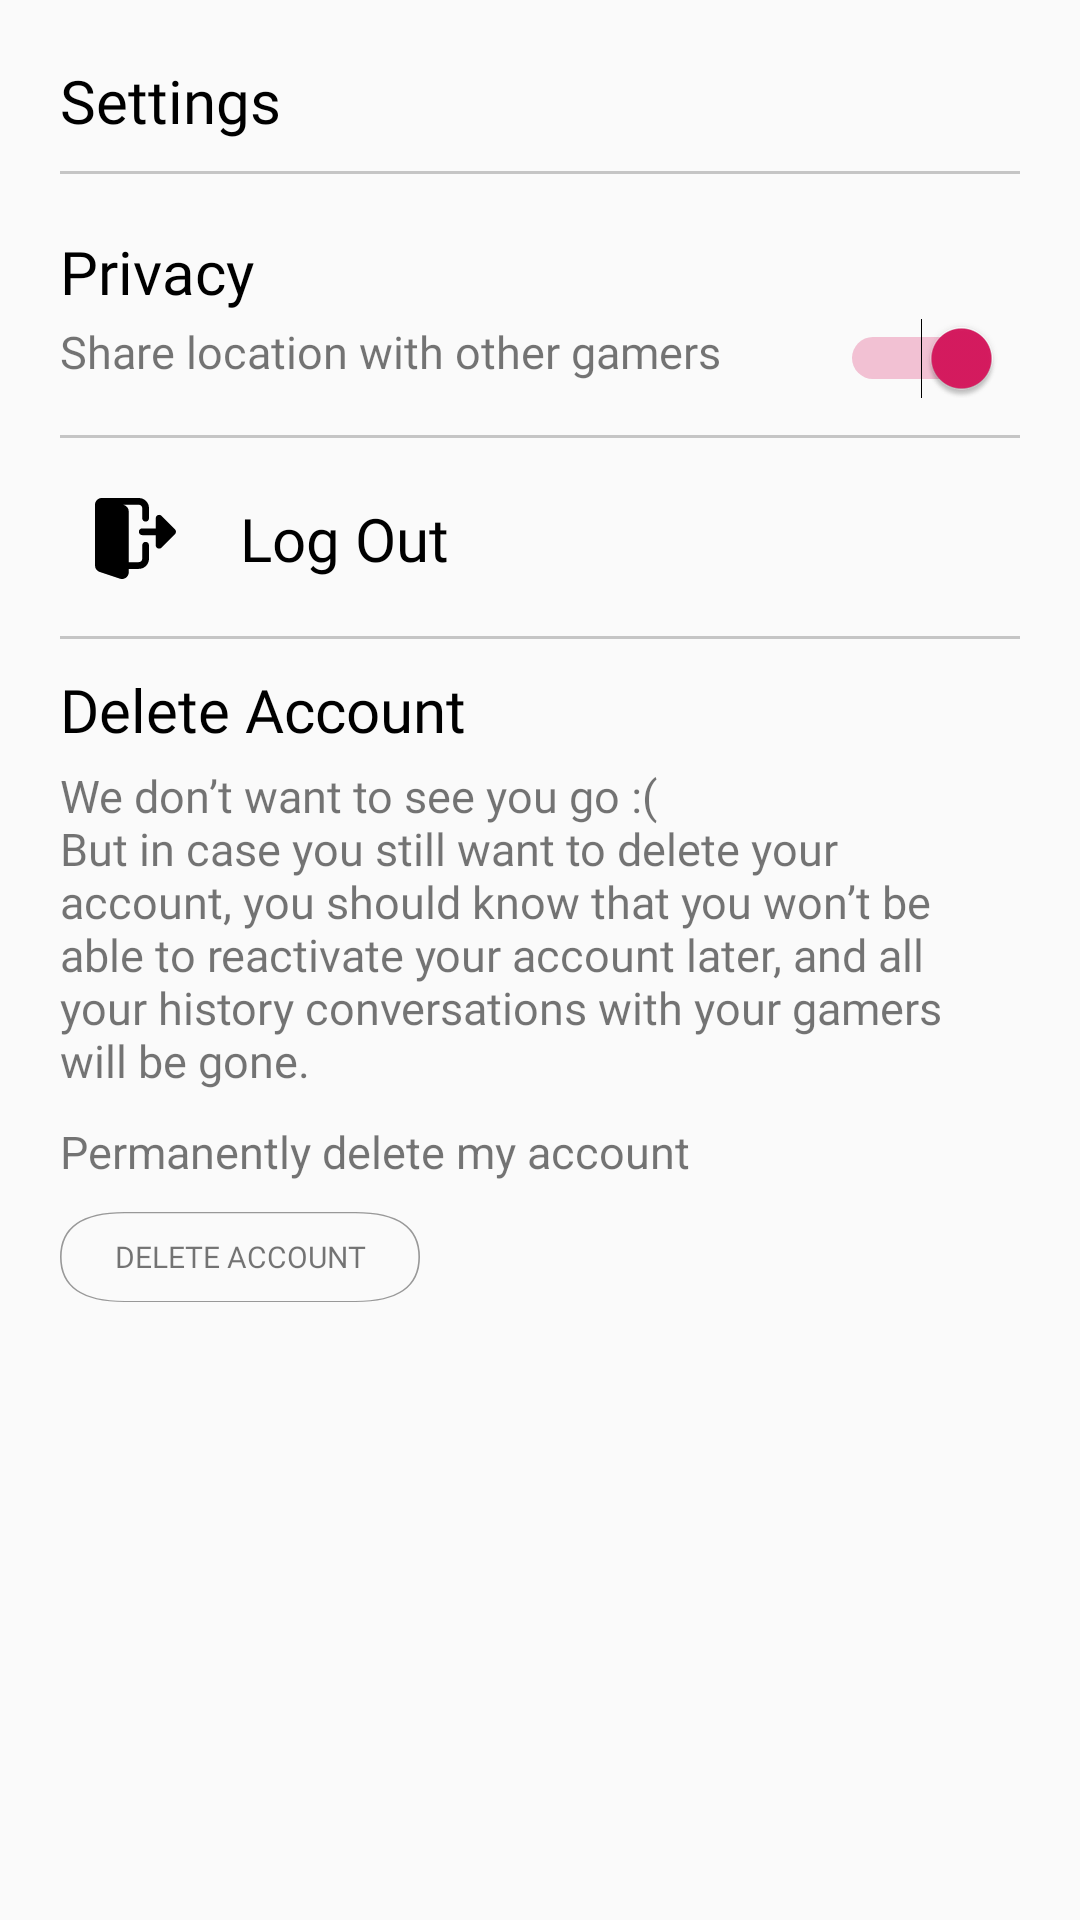

Reconstruct the res/layout file that produces this screen, plus the resources it refers to.
<!-- AndroidManifest.xml: application theme AppTheme -->
<!-- res/layout/fragment_profile_settings.xml -->
<?xml version="1.0" encoding="utf-8"?>
<RelativeLayout
    xmlns:android="http://schemas.android.com/apk/res/android"
    xmlns:app="http://schemas.android.com/apk/res-auto"
    xmlns:tools="http://schemas.android.com/tools"
    android:layout_width="match_parent"
    android:layout_height="match_parent"
    tools:context=".ProfileSettingsFragment"
    android:padding="20dp">

    <TextView
        android:id="@+id/settings_TXT_title"
        android:layout_width="wrap_content"
        android:layout_height="wrap_content"
        android:text="Settings"
        android:textSize="20sp"
        android:fontFamily="@font/raleway_medium"
        android:textColor="@color/black"
        android:layout_alignParentTop="true"
        android:layout_alignParentLeft="true" />

    <FrameLayout
        android:layout_width="match_parent"
        android:layout_height="1dp"
        android:background="@color/light_gray"
        android:layout_below="@+id/settings_TXT_title"
        android:layout_marginTop="10dp"/>

    <RelativeLayout
        android:id="@+id/settings_LAY_privacy"
        android:layout_width="match_parent"
        android:layout_height="wrap_content"
        android:layout_below="@+id/settings_TXT_title"
        android:layout_marginTop="25dp">

        <TextView
            android:id="@+id/settings_TXT_privacyTitle"
            android:layout_width="wrap_content"
            android:layout_height="wrap_content"
            android:layout_marginTop="5dp"
            android:textColor="@color/black"
            android:text="Privacy"
            android:fontFamily="@font/roboto_bold"
            android:textSize="20sp" />

        <TextView
            android:id="@+id/settings_TXT_showLocation"
            android:layout_width="wrap_content"
            android:layout_height="wrap_content"
            android:layout_below="@+id/settings_TXT_privacyTitle"
            android:layout_marginTop="3dp"
            android:fontFamily="@font/roboto_regular"
            android:textSize="15sp"
            android:text="Share location with other gamers" />

        <Switch
            android:id="@+id/settings_SWC_showLocation"
            android:layout_width="wrap_content"
            android:layout_height="wrap_content"
            android:layout_below="@+id/settings_TXT_privacyTitle"
            android:layout_marginLeft="50dp"
            android:layout_alignParentRight="true"
            android:checked="true"
            android:padding="6dp"
            />

    </RelativeLayout>

    <FrameLayout
        android:id="@+id/settings_SEP_privacy_Logout"
        android:layout_width="match_parent"
        android:layout_height="1dp"
        android:background="@color/light_gray"
        android:layout_below="@+id/settings_LAY_privacy"
        android:layout_marginTop="10dp"/>

    <RelativeLayout
        android:id="@+id/settings_LAY_logout"
        android:layout_width="wrap_content"
        android:layout_height="wrap_content"
        android:layout_below="@+id/settings_SEP_privacy_Logout"
        android:layout_marginTop="15dp"
        android:padding="5dp">


        <ImageView
            android:id="@+id/settings_IMG_logout"
            android:layout_width="40dp"
            android:layout_height="wrap_content"
            android:layout_alignTop="@+id/settings_TXT_logout"
            android:layout_alignBottom="@+id/settings_TXT_logout"
            android:src="@drawable/ic_logout"
            />

        <TextView
            android:id="@+id/settings_TXT_logout"
            android:layout_width="wrap_content"
            android:layout_height="wrap_content"
            android:text="Log Out"
            android:textSize="20sp"
            android:fontFamily="@font/roboto_bold"
            android:textColor="@color/black"
            android:layout_toRightOf="@+id/settings_IMG_logout"
            android:layout_marginLeft="15dp" />

    </RelativeLayout>

    <FrameLayout
        android:id="@+id/settings_SEP_logout_deleteAcc"
        android:layout_width="match_parent"
        android:layout_height="1dp"
        android:background="@color/light_gray"
        android:layout_below="@+id/settings_LAY_logout"
        android:layout_marginTop="14dp"/>

    <RelativeLayout
        android:id="@+id/settings_LAY_deleteAccount"
        android:layout_width="match_parent"
        android:layout_height="wrap_content"
        android:layout_below="@+id/settings_SEP_logout_deleteAcc"
        android:layout_marginTop="10dp">

        <TextView
            android:id="@+id/settings_TXT_deleteAccTitle"
            android:layout_width="wrap_content"
            android:layout_height="wrap_content"
            android:text="Delete Account"
            android:fontFamily="@font/roboto_bold"
            android:textSize="20sp"
            android:textColor="@color/black"/>

        <TextView
            android:id="@+id/settings_TXT_deleteAccText"
            android:layout_width="wrap_content"
            android:layout_height="wrap_content"
            android:text="@string/deleteAccountDisclaimer"
            android:fontFamily="@font/roboto_regular"
            android:layout_below="@+id/settings_TXT_deleteAccTitle"
            android:textSize="15sp"
            android:layout_marginTop="5dp" />

        <TextView
            android:id="@+id/settings_TXT_permDeleteMsg"
            android:layout_width="wrap_content"
            android:layout_height="wrap_content"
            android:layout_below="@+id/settings_TXT_deleteAccText"
            android:layout_marginTop="10dp"
            android:textSize="15sp"
            android:text="@string/permDeleteAcc"/>

        <ImageView
            android:id="@+id/settings_BTN_permDelete"
            android:layout_width="120dp"
            android:layout_height="30dp"
            android:background="@drawable/decor_left_btn_profile"
            android:layout_below="@+id/settings_TXT_permDeleteMsg"
            android:layout_marginTop="10dp"/>

        <TextView
            android:id="@+id/settings_TXT_permDelete"
            android:layout_width="wrap_content"
            android:layout_height="wrap_content"
            android:layout_alignRight="@+id/settings_BTN_permDelete"
            android:layout_alignLeft="@+id/settings_BTN_permDelete"
            android:layout_alignBottom="@+id/settings_BTN_permDelete"
            android:layout_alignTop="@+id/settings_BTN_permDelete"
            android:text="DELETE ACCOUNT"
            android:gravity="center"
            android:fontFamily="@font/roboto_bold"
            android:textSize="10sp"
            />

    </RelativeLayout>

</RelativeLayout>
<!-- resources referenced by this layout -->
<resources>
  <color name="black">#000000</color>
  <color name="light_gray">#C5C5C5</color>
  <!-- drawable decor_left_btn_profile (drawable) -->
  <?xml version="1.0" encoding="utf-8"?>
  <vector xmlns:android="http://schemas.android.com/apk/res/android"
      android:width="118dp"
      android:height="35dp"
      android:viewportWidth="223"
      android:viewportHeight="80">
  
      <path
          android:strokeWidth="1"
          android:strokeMiterLimit="10"
          android:pathData="M40,0 L183,0 Q223,0,223,40 L223,40 Q223,80,183,80 L40,80 Q0,80,0,40 L0,40 Q0,0,40,0 Z" />
      <path
          android:strokeColor="#989898"
          android:strokeWidth="1"
          android:strokeMiterLimit="10"
          android:pathData="M40,0.5 L183,0.5 Q222.5,0.5,222.5,40 L222.5,40 Q222.5,79.5,183,79.5 L40,79.5 Q0.5,79.5,0.5,40 L0.5,40 Q0.5,0.5,40,0.5 Z" />
  </vector>
  <!-- drawable ic_logout (drawable) -->
  <?xml version="1.0" encoding="utf-8"?>
  <vector xmlns:android="http://schemas.android.com/apk/res/android"
      android:width="512.00533dp"
      android:height="512dp"
      android:viewportWidth="512.00533"
      android:viewportHeight="512">
  
      <path
          android:fillColor="#000000"
          android:pathData="M320,277.336 C308.203,277.336,298.668,286.895,298.668,298.668 L298.668,384.004 C298.668,395.758,289.109,405.336,277.332,405.336 L213.332,405.336 L213.332,85.336 C213.332,67.1172,201.727,50.8399,184.277,44.7813 L177.961,42.668 L277.332,42.668 C289.109,42.668,298.668,52.2461,298.668,64.0039 L298.668,128.004 C298.668,139.777,308.203,149.336,320,149.336 S341.332,139.777,341.332,128.004 L341.332,64.004 C341.332,28.7188,312.617,0.004,277.332,0.004 L48,0.004 C47.1875,0.004,46.5078,0.367282,45.7188,0.47275 C44.6915,0.386813,43.711,0.004,42.668,0.004 C19.1367,0.004,0,19.1368,0,42.6681 L0,426.668 C0,444.887,11.6055,461.164,29.0547,467.223 L157.441,510.02 C161.793,511.364,166.121,512.004,170.668,512.004 C194.199,512.004,213.332,492.867,213.332,469.336 L213.332,448.004 L277.332,448.004 C312.617,448.004,341.332,419.289,341.332,384.004 L341.332,298.668 C341.332,286.895,331.797,277.336,320,277.336 Z M320,277.336" />
      <path
          android:fillColor="#000000"
          android:pathData="M505.75,198.254 L420.414,112.922 C414.316,106.82,405.141,104.984,397.164,108.289 C389.207,111.598,384,119.383,384,128.004 L384,192.004 L298.668,192.004 C286.891,192.004,277.332,201.559,277.332,213.336 C277.332,225.113,286.891,234.668,298.668,234.668 L384,234.668 L384,298.668 C384,307.289,389.207,315.074,397.164,318.383 C405.141,321.688,414.316,319.852,420.414,313.754 L505.75,228.418 C514.09,220.078,514.09,206.594,505.75,198.254 Z M505.75,198.254" />
  </vector>
  <string name="deleteAccountDisclaimer">We don’t want to see you go :(\nBut in case you still want
          to delete your account, you should know that you won’t be able to reactivate your account
          later, and all your history conversations with your gamers will be gone.</string>
  <string name="permDeleteAcc">Permanently delete my account</string>
  <style name="AppTheme" parent="Theme.AppCompat.Light.DarkActionBar">
          <item name="windowNoTitle">true</item>
          <item name="android:windowFullscreen">true</item>
  
          
          <item name="colorPrimary">@color/colorPrimary</item>
          <item name="colorPrimaryDark">@color/colorPrimaryDark</item>
          <item name="colorAccent">@color/colorAccent</item>
      </style>
  <color name="colorPrimary">#008577</color>
  <color name="colorPrimaryDark">#00574B</color>
  <color name="colorAccent">#D81B60</color>
</resources>
